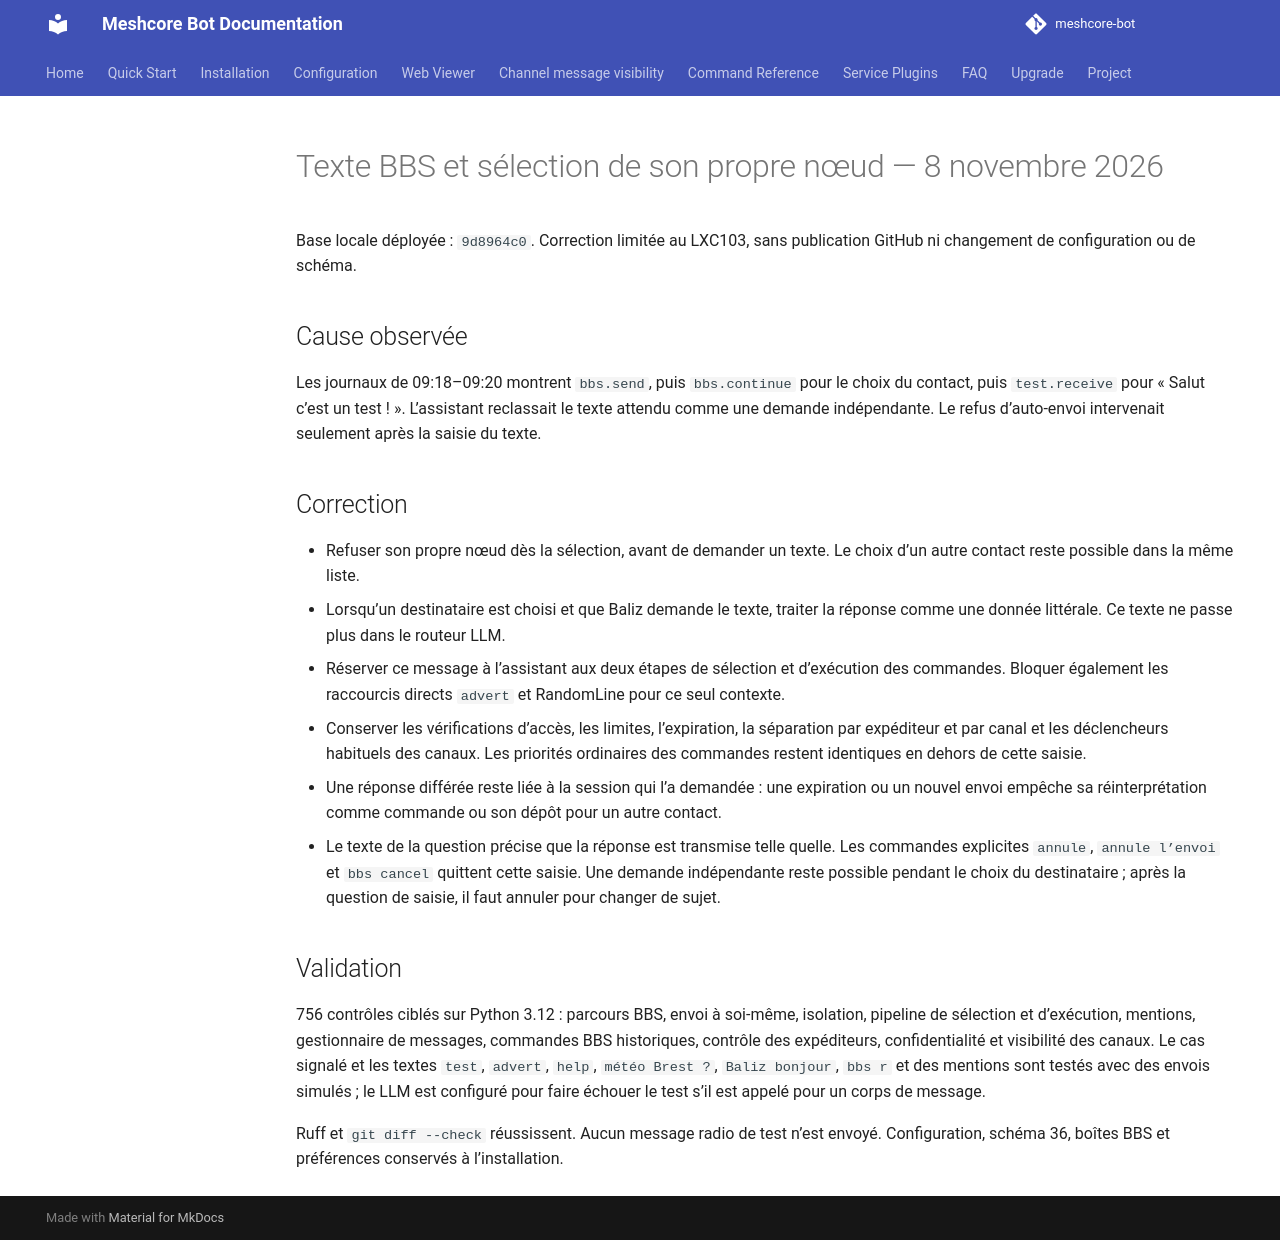

repository: Tigro14/meshcore-bot · page: validation/baliz-bbs-body-fix-20261108/index.html · generator: mkdocs

# Texte BBS et sélection de son propre nœud — 8 novembre 2026

Base locale déployée : `9d8964c0`. Correction limitée au LXC103, sans publication GitHub ni changement de configuration ou de schéma.

## Cause observée

Les journaux de 09:18–09:20 montrent `bbs.send`, puis `bbs.continue` pour le choix du contact, puis `test.receive` pour « Salut c’est un test ! ». L’assistant reclassait le texte attendu comme une demande indépendante. Le refus d’auto-envoi intervenait seulement après la saisie du texte.

## Correction

- Refuser son propre nœud dès la sélection, avant de demander un texte. Le choix d’un autre contact reste possible dans la même liste.
- Lorsqu’un destinataire est choisi et que Baliz demande le texte, traiter la réponse comme une donnée littérale. Ce texte ne passe plus dans le routeur LLM.
- Réserver ce message à l’assistant aux deux étapes de sélection et d’exécution des commandes. Bloquer également les raccourcis directs `advert` et RandomLine pour ce seul contexte.
- Conserver les vérifications d’accès, les limites, l’expiration, la séparation par expéditeur et par canal et les déclencheurs habituels des canaux. Les priorités ordinaires des commandes restent identiques en dehors de cette saisie.
- Une réponse différée reste liée à la session qui l’a demandée : une expiration ou un nouvel envoi empêche sa réinterprétation comme commande ou son dépôt pour un autre contact.
- Le texte de la question précise que la réponse est transmise telle quelle. Les commandes explicites `annule`, `annule l’envoi` et `bbs cancel` quittent cette saisie. Une demande indépendante reste possible pendant le choix du destinataire ; après la question de saisie, il faut annuler pour changer de sujet.

## Validation

756 contrôles ciblés sur Python 3.12 : parcours BBS, envoi à soi-même, isolation, pipeline de sélection et d’exécution, mentions, gestionnaire de messages, commandes BBS historiques, contrôle des expéditeurs, confidentialité et visibilité des canaux. Le cas signalé et les textes `test`, `advert`, `help`, `météo Brest ?`, `Baliz bonjour`, `bbs r` et des mentions sont testés avec des envois simulés ; le LLM est configuré pour faire échouer le test s’il est appelé pour un corps de message.

Ruff et `git diff --check` réussissent. Aucun message radio de test n’est envoyé. Configuration, schéma 36, boîtes BBS et préférences conservés à l’installation.
